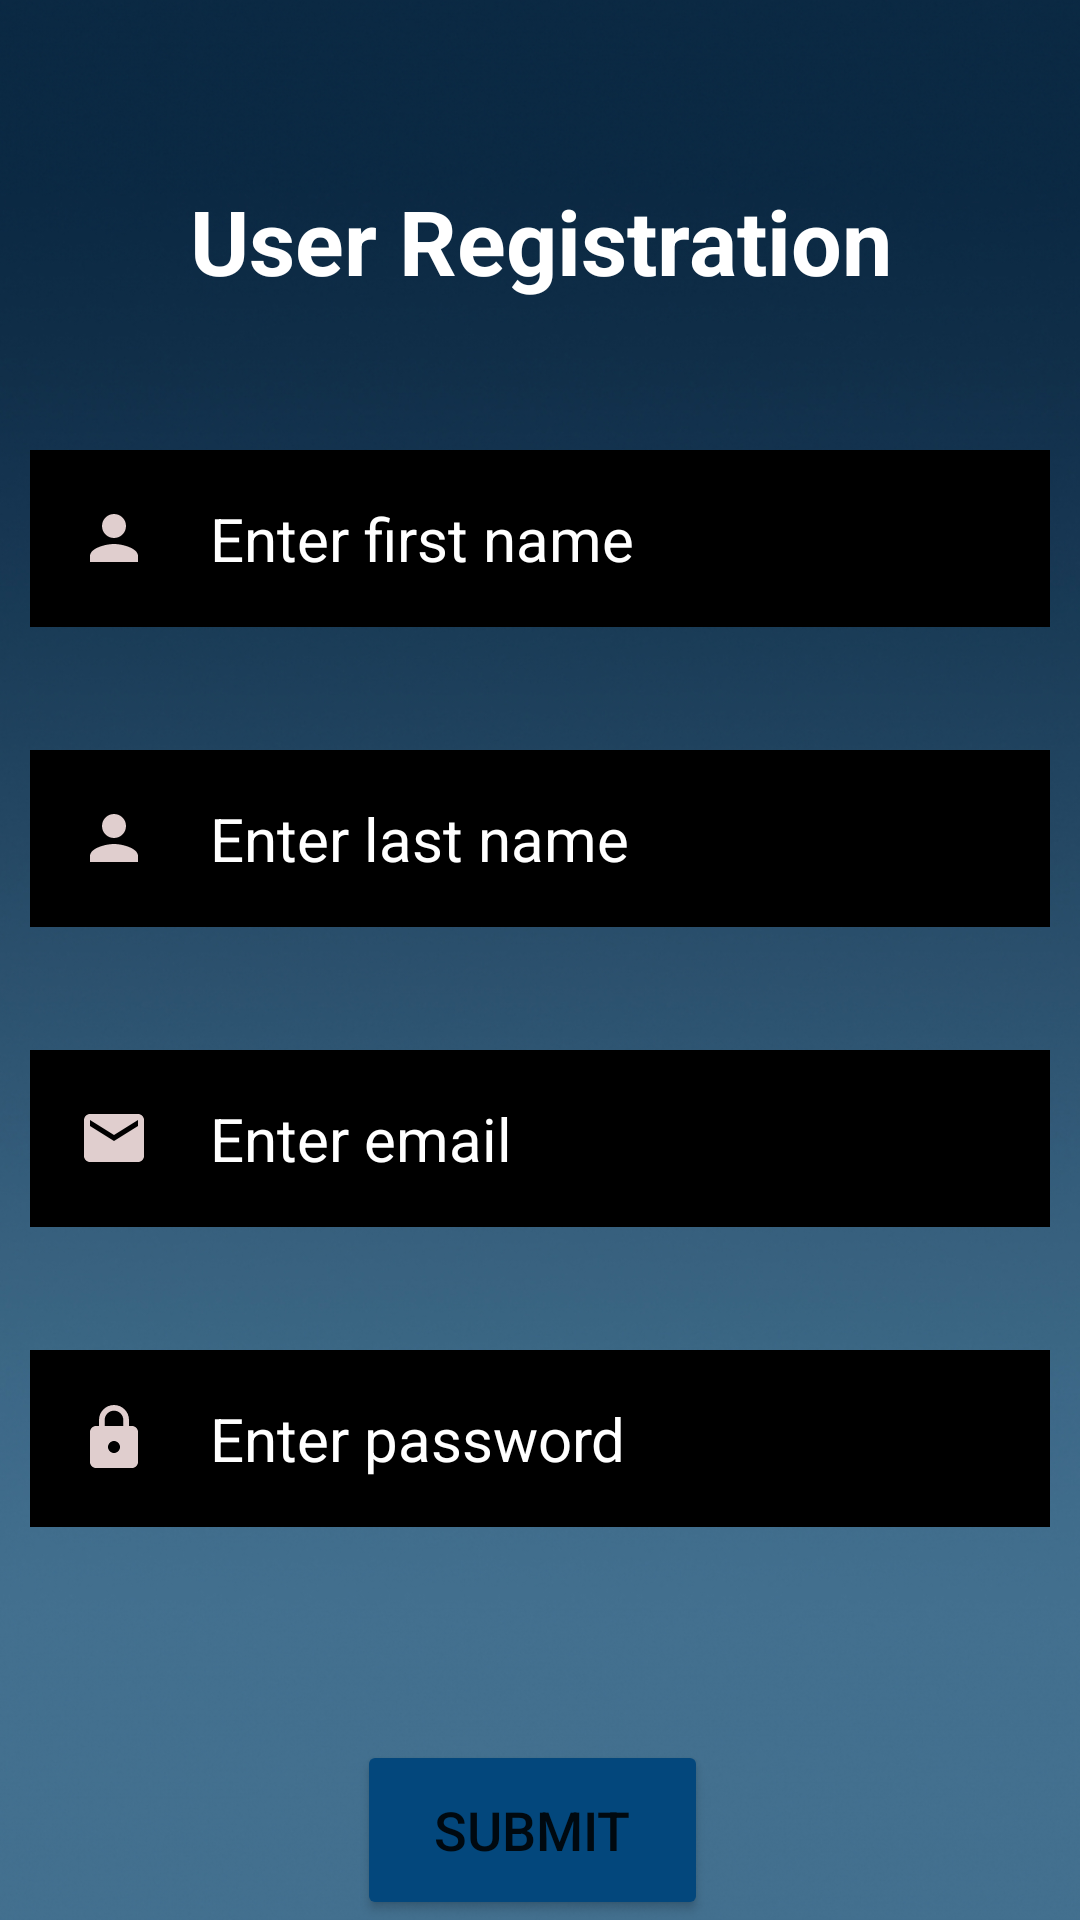

Produce the Android XML layout that renders to this screen, including the resource entries it uses.
<!-- AndroidManifest.xml: application theme Theme.MyNewNoteApp -->
<!-- res/layout/fragment_registration.xml -->
<?xml version="1.0" encoding="utf-8"?>
<RelativeLayout
    xmlns:android="http://schemas.android.com/apk/res/android"
    xmlns:tools="http://schemas.android.com/tools"
    android:layout_width="match_parent"
    android:layout_height="match_parent"
    android:background="@drawable/img1"
    tools:context=".View.RegistrationFragment">

    

    <TextView
        android:id="@+id/textview1"
        android:layout_width="match_parent"
        android:layout_height="wrap_content"
        android:layout_marginStart="60dp"
        android:layout_marginTop="60dp"
        android:layout_marginEnd="60dp"
        android:layout_marginBottom="60dp"
        android:gravity="center"
        android:text="User Registration"
        android:textColor="@color/white"
        android:textSize="30sp"
        android:textStyle="bold" />

    <EditText
        android:id="@+id/firstName_editText"
        android:layout_width="match_parent"
        android:layout_height="wrap_content"
        android:layout_marginStart="10dp"
        android:layout_marginTop="150dp"
        android:layout_marginEnd="10dp"
        android:layout_marginBottom="10dp"
        android:background="@color/black"
        android:drawableStart="@drawable/ic_baseline_person_24"
        android:drawablePadding="20dp"
        android:hint="Enter first name"
        android:padding="16dp"
        android:textColor="@color/white"
        android:textColorHint="@color/white"
        android:textSize="20sp" />

    <EditText
        android:id="@+id/lastName_editText"
        android:layout_width="match_parent"
        android:layout_height="wrap_content"
        android:layout_marginStart="10dp"
        android:layout_marginTop="250dp"
        android:layout_marginEnd="10dp"
        android:layout_marginBottom="10dp"
        android:background="@color/black"
        android:drawableStart="@drawable/ic_baseline_person_24"
        android:drawablePadding="20dp"
        android:hint="Enter last name"
        android:padding="16dp"
        android:textColor="@color/white"
        android:textColorHint="@color/white"
        android:textSize="20sp" />

    <EditText
        android:id="@+id/email_editText"
        android:layout_width="match_parent"
        android:layout_height="wrap_content"
        android:layout_marginStart="10dp"
        android:layout_marginTop="350dp"
        android:layout_marginEnd="10dp"
        android:inputType="textEmailAddress"
        android:layout_marginBottom="10dp"
        android:background="@color/black"
        android:drawableStart="@drawable/ic_baseline_email_24"
        android:drawablePadding="20dp"
        android:hint="Enter email"
        android:padding="16dp"
        android:textColor="@color/white"
        android:textColorHint="@color/white"
        android:textSize="20sp" />

    <EditText
        android:id="@+id/password_editText"
        android:layout_width="match_parent"
        android:layout_height="wrap_content"
        android:layout_marginStart="10dp"
        android:layout_marginTop="450dp"
        android:layout_marginEnd="10dp"
        android:layout_marginBottom="10dp"
        android:background="@color/black"
        android:drawableStart="@drawable/ic_baseline_lock_24"
        android:drawablePadding="20dp"
        android:hint="Enter password"
        android:inputType="textPassword"
        android:padding="16dp"
        android:textColor="@color/white"
        android:textColorHint="@color/white"
        android:textSize="20sp" />

    <Button
        android:id="@+id/submitBtn"
        android:layout_width="161dp"
        android:layout_height="60dp"
        android:layout_gravity="center_horizontal"
        android:layout_marginStart="119dp"
        android:layout_marginTop="580dp"
        android:layout_marginEnd="124dp"
        android:backgroundTint="#03477C"
        android:text="submit"
        android:textSize="18sp" />

    <TextView
        android:id="@+id/signIn"
        android:layout_width="281dp"
        android:layout_height="38dp"
        android:layout_below="@+id/submitBtn"
        android:layout_alignParentStart="true"
        android:layout_marginStart="95dp"
        android:layout_marginTop="5dp"
        android:text="Already Registered, Sign In!"
        android:textColor="#ffff"
        android:textSize="18sp"
        android:textStyle="bold" />



</RelativeLayout>
<!-- resources referenced by this layout -->
<resources>
  <!-- drawable ic_baseline_email_24 (drawable) -->
  <vector android:height="24dp" android:tint="#E0CECE"
      android:viewportHeight="24" android:viewportWidth="24"
      android:width="24dp" xmlns:android="http://schemas.android.com/apk/res/android">
      <path android:fillColor="@android:color/white" android:pathData="M20,4L4,4c-1.1,0 -1.99,0.9 -1.99,2L2,18c0,1.1 0.9,2 2,2h16c1.1,0 2,-0.9 2,-2L22,6c0,-1.1 -0.9,-2 -2,-2zM20,8l-8,5 -8,-5L4,6l8,5 8,-5v2z"/>
  </vector>
  <!-- drawable ic_baseline_lock_24 (drawable) -->
  <vector android:height="24dp" android:tint="#E0CECE"
      android:viewportHeight="24" android:viewportWidth="24"
      android:width="24dp" xmlns:android="http://schemas.android.com/apk/res/android">
      <path android:fillColor="@android:color/white" android:pathData="M18,8h-1L17,6c0,-2.76 -2.24,-5 -5,-5S7,3.24 7,6v2L6,8c-1.1,0 -2,0.9 -2,2v10c0,1.1 0.9,2 2,2h12c1.1,0 2,-0.9 2,-2L20,10c0,-1.1 -0.9,-2 -2,-2zM12,17c-1.1,0 -2,-0.9 -2,-2s0.9,-2 2,-2 2,0.9 2,2 -0.9,2 -2,2zM15.1,8L8.9,8L8.9,6c0,-1.71 1.39,-3.1 3.1,-3.1 1.71,0 3.1,1.39 3.1,3.1v2z"/>
  </vector>
  <!-- drawable ic_baseline_person_24 (drawable) -->
  <vector android:height="24dp" android:tint="#E0CECE"
      android:viewportHeight="24" android:viewportWidth="24"
      android:width="24dp" xmlns:android="http://schemas.android.com/apk/res/android">
      <path android:fillColor="@android:color/white" android:pathData="M12,12c2.21,0 4,-1.79 4,-4s-1.79,-4 -4,-4 -4,1.79 -4,4 1.79,4 4,4zM12,14c-2.67,0 -8,1.34 -8,4v2h16v-2c0,-2.66 -5.33,-4 -8,-4z"/>
  </vector>
  <!-- drawable img1: jpg bitmap (drawable-v24, 385587 bytes) -->
  <style name="Theme.MyNewNoteApp" parent="Theme.MaterialComponents.DayNight.NoActionBar">
          
          <item name="colorPrimary">@color/purple_500</item>
          <item name="colorPrimaryVariant">@color/purple_700</item>
          <item name="colorOnPrimary">@color/white</item>
          
          <item name="colorSecondary">@color/teal_200</item>
          <item name="colorSecondaryVariant">@color/teal_700</item>
          <item name="colorOnSecondary">@color/black</item>
          
          <item name="android:statusBarColor" tools:targetApi="l">?attr/colorPrimaryVariant</item>
          
      </style>
  <!-- not gathered from this repository: default colours our renderer supplied (Android Studio template values) -->
  <color name="purple_500">#FF6200EE</color>
  <color name="purple_700">#FF3700B3</color>
  <color name="teal_200">#FF03DAC5</color>
  <color name="teal_700">#FF018786</color>
  <color name="black">#FF000000</color>
  <color name="white">#FFFFFFFF</color>
</resources>
